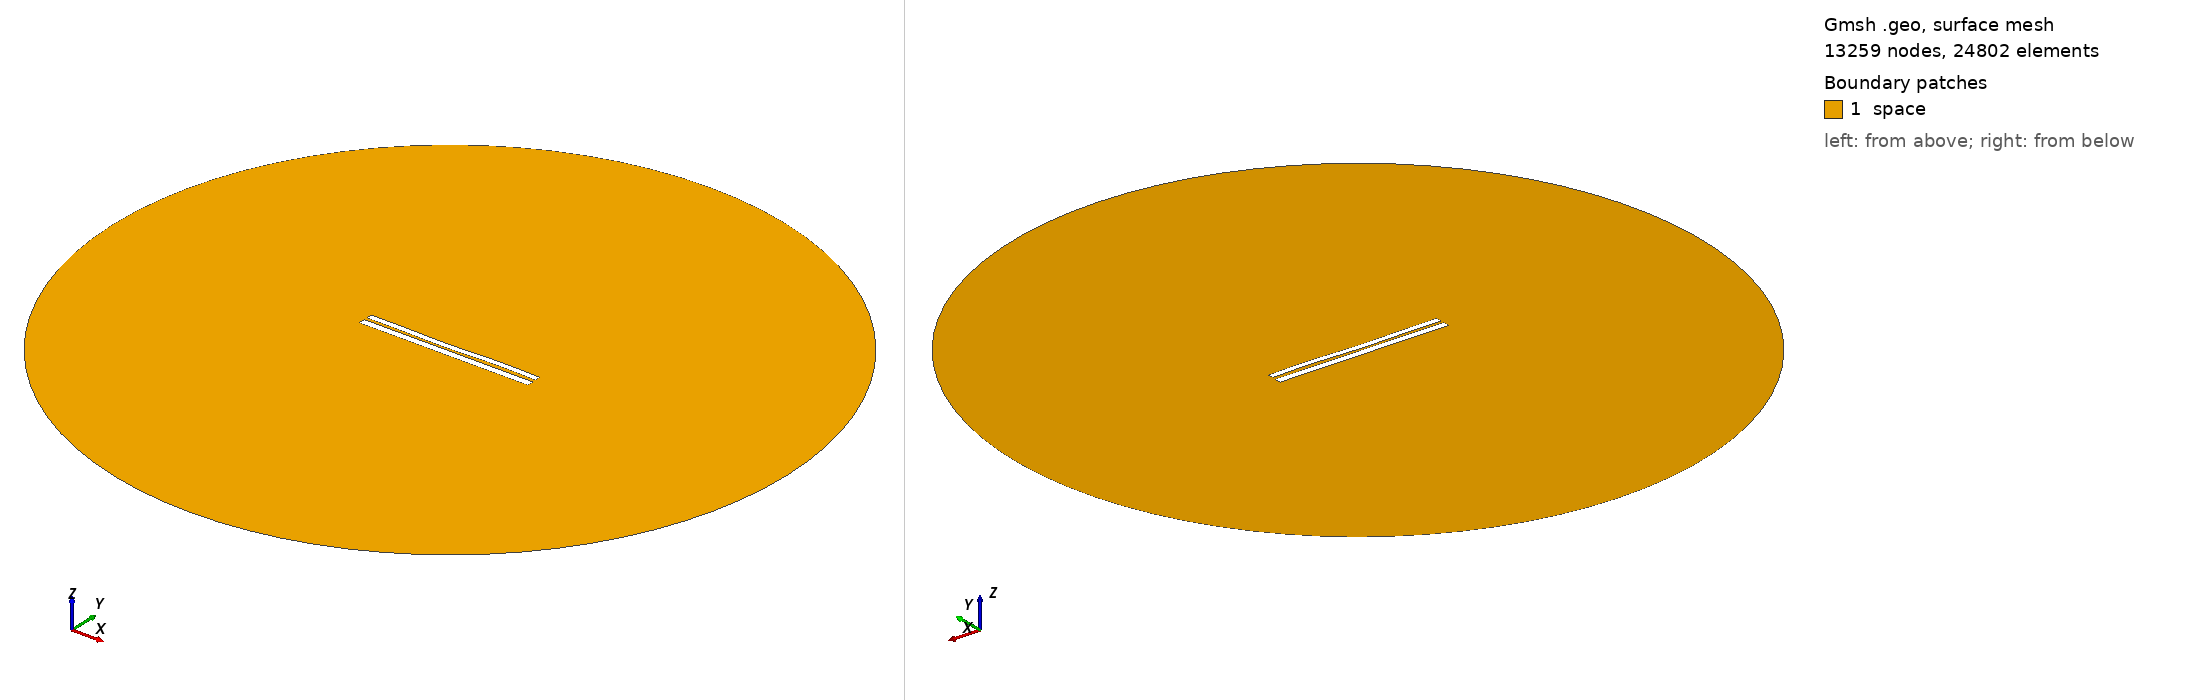

Gmsh geometry script, surface-meshed: 13259 nodes, 24802 surface elements. Boundary patches (legend numbers): 1 space. Left view from above one corner, right view from below the opposite corner. Legend entries are the model's physical surfaces. The drawing asked Gmsh for element sizes between 1% and 20% of the model's largest extent; the script's own settings can give other sizes.

=== 6755.geo (drawn) ===
//---------------------------------------
// Geometry kernel
//---------------------------------------

SetFactory("OpenCASCADE");



//---------------------------------------
// Parameters of the geometry
//---------------------------------------

// Overetch of the upper plate
overetch = 0.25;

// Distance between the plates
distance = 1.5;

// Discretization over the x axis (for the deformation)
nx = 50; 

// Length of the plate
L = 100 - overetch; 

// Number of modes
n = 4; 

// 1st mode coefficient
coeff(1) = 0.15;
beta(1) = 0.596864 * 3.1415926535 / L;

// 2nd mode coefficient
coeff(2) = -0.15;
beta(2) = 1.49418 * 3.1415926535 / L;

// 3rd mode coefficient
coeff(3) = -0.15;
beta(3) = 2.50025 * 3.1415926535 / L;

// 4th mode coefficient
coeff(4) = 0.15;
beta(4) = 3.49999 * 3.1415926535 / L;



//---------------------------------------
// Upper plate (deformed rectangle)
//---------------------------------------

// Coordiantes of the upper plate
xmin = -50;
xmax = 50 - overetch;

// Height of the upper plate
yheight = 4 - 2 * overetch;

// Indexes of the points
UpperID[] = {};
LowerID[] = {};
LeftID[] = {};
RightID[] = {};

// Point index
p = 1;

// Horizontal edges
For i In {1:nx}
    x = xmin + (i-1)*(xmax - xmin)/(nx-1);

    y_bottom = distance / 2 + overetch;
    For j In {1:n}
        C = (Cosh(beta(j)*L) + Cos(beta(j)*L)) / (Sinh(beta(j)*L) + Sin(beta(j)*L));
        y_bottom  = y_bottom + coeff(j) * (Cosh(beta(j)*(x+50)) - Cos(beta(j)*(x+50)) - C * (Sinh(beta(j)*(x+50)) - Sin(beta(j)*(x+50))));
    EndFor

    y_top = y_bottom + yheight;

    Point(p) = {x, y_top, 0, 1.0};
    UpperID[i] = p;
    p = p + 1;

    Point(p) = {x, y_bottom, 0, 1.0};
    LowerID[i] = p;
    p = p + 1;
EndFor

// Create point lists
UpperPts[] = {}; LowerPts[] = {};
For i In {1:nx}
  UpperPts[] += {UpperID[i]};
  LowerPts[] += {LowerID[i]};
EndFor

// Build splines
Spline(1) = {UpperPts[]};
Spline(2) = {LowerPts[]};
Line(3) = {LowerPts[nx-1], UpperPts[nx-1]};
Line(4) = {LowerPts[0], UpperPts[0]};

// Build the plane surface
Curve Loop(1) = {2, 3, -1, -4};
Plane Surface(1) = {1};



//---------------------------------------
// Lower plate (rectangle)
//---------------------------------------

// Vertices
Point(1001) = {-50, -1, 0, 1.0};
Point(1002) = { 50, -1, 0, 1.0};
Point(1003) = { 50,  -5, 0, 1.0};
Point(1004) = {-50,  -5, 0, 1.0};

// Edges
Line(5) = {1001, 1002};
Line(6) = {1002, 1003};
Line(7) = {1003, 1004};
Line(8) = {1004, 1001};

// Plane surface
Line Loop(2) = {5, 6, 7, 8};
Plane Surface(2) = {2}; 



//---------------------------------------
// Outer (fictious) boundary
//---------------------------------------

// Points
Point(1005) = {0, 0, 0};       // Center
Point(1006) = {200, 0, 0};     // Start point
Point(1007) = {0, 200, 0};     // 90 degrees
Point(1008) = {-200, 0, 0};    // 180 degrees
Point(1009) = {0, -200, 0};    // 270 degrees

// Circle arcs (each needs start, center, end)
Circle(9) = {1006, 1005, 1007};
Circle(10) = {1007, 1005, 1008};
Circle(11) = {1008, 1005, 1009};
Circle(12) = {1009, 1005, 1006};

// Plane surface for the entire domain
Curve Loop(3) = {9, 10, 11, 12};
Surface(3) = {3};

// Subtract the plates from the whole domain to obtain the actual domain where we want to solve the equations
BooleanDifference{ Surface{3}; Delete; }{ Surface{1}; Surface{2}; Delete; }




//---------------------------------------
// Transfinite Lines/Curves
//---------------------------------------

// Set the number of points on the boundaries
r = 7;

// Plates
Transfinite Curve {1, 2} = 50*r Using Progression 1;
Transfinite Curve {3, 4} = 2*r Using Progression 1;
Transfinite Line {5, 7} = 50*r Using Progression 1;
Transfinite Line {6, 8} = 2*r Using Progression 1;

// Outer boundary
Transfinite Line {9, 10, 11, 12} = 20 Using Progression 1;



//---------------------------------------
// Physical groups
//---------------------------------------                

// Physical curves (boundaries)
Physical Line("force_segment", 10) = {2};
Physical Line("upper_plate", 11) = {1, 3, 4};
Physical Line("lower_plate", 12) = {5, 6, 7, 8};
Physical Line("boundary", 20) = {9, 10, 11, 12};

// Physical Surfaces
Physical Surface("space", 30) = {3};



//---------------------------------------
// 6. Generate the Mesh
//---------------------------------------

// 2D mesh generation
Mesh 2;
